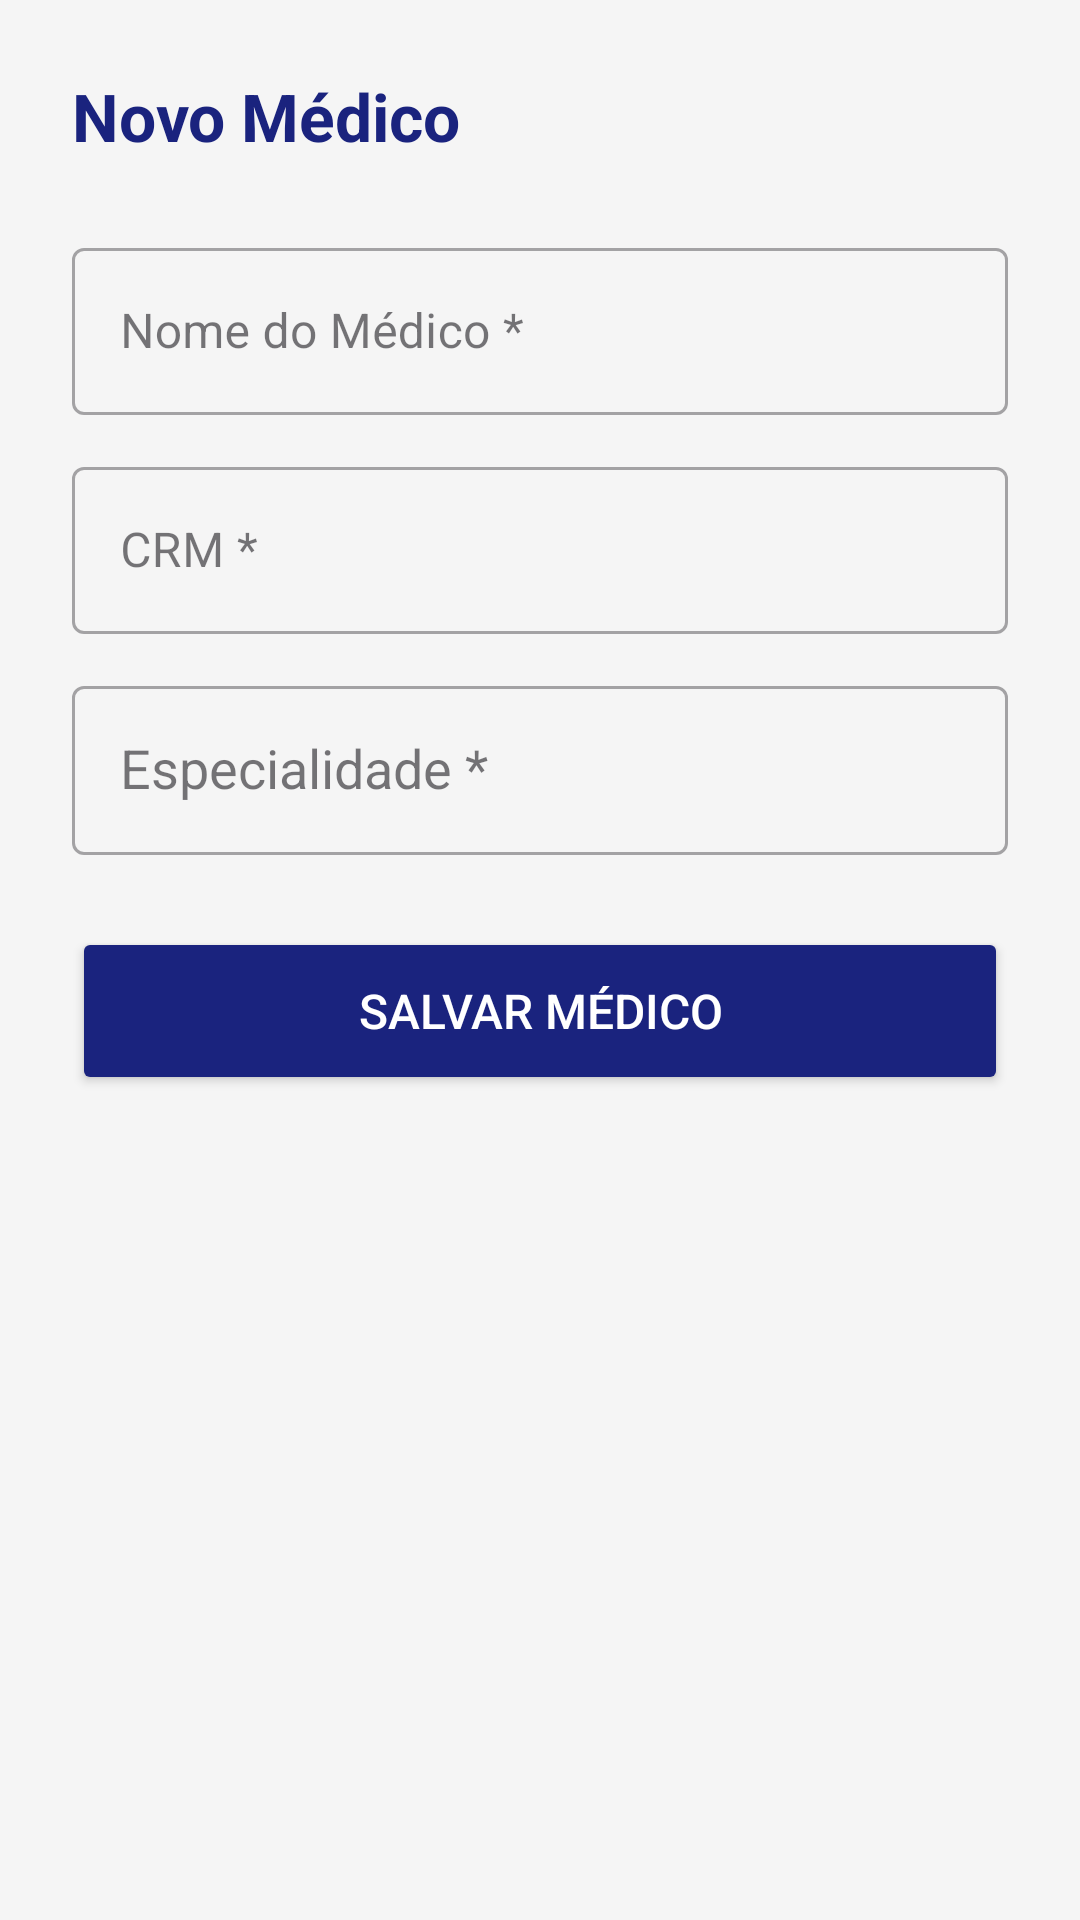

Reconstruct the res/layout file that produces this screen, plus the resources it refers to.
<!-- AndroidManifest.xml: application theme Theme.AtendimentoClinica -->
<!-- res/layout/activity_cadastro_medico.xml -->
<?xml version="1.0" encoding="utf-8"?>
<ScrollView
    xmlns:android="http://schemas.android.com/apk/res/android"
    android:layout_width="match_parent"
    android:layout_height="match_parent"
    android:background="#F5F5F5"
    android:fillViewport="true">

    <LinearLayout
        android:layout_width="match_parent"
        android:layout_height="wrap_content"
        android:orientation="vertical"
        android:padding="24dp">

        <TextView
            android:layout_width="wrap_content"
            android:layout_height="wrap_content"
            android:text="Novo Médico"
            android:textSize="22sp"
            android:textStyle="bold"
            android:textColor="#1A237E"
            android:layout_marginBottom="24dp"/>

        <com.google.android.material.textfield.TextInputLayout
            android:layout_width="match_parent"
            android:layout_height="wrap_content"
            android:hint="Nome do Médico *"
            style="@style/Widget.MaterialComponents.TextInputLayout.OutlinedBox"
            android:layout_marginBottom="12dp">
            <com.google.android.material.textfield.TextInputEditText
                android:id="@+id/etNome"
                android:layout_width="match_parent"
                android:layout_height="wrap_content"
                android:inputType="textPersonName"/>
        </com.google.android.material.textfield.TextInputLayout>

        <com.google.android.material.textfield.TextInputLayout
            android:layout_width="match_parent"
            android:layout_height="wrap_content"
            android:hint="CRM *"
            style="@style/Widget.MaterialComponents.TextInputLayout.OutlinedBox"
            android:layout_marginBottom="12dp">
            <com.google.android.material.textfield.TextInputEditText
                android:id="@+id/etCrm"
                android:layout_width="match_parent"
                android:layout_height="wrap_content"
                android:inputType="text"/>
        </com.google.android.material.textfield.TextInputLayout>

        <com.google.android.material.textfield.TextInputLayout
            android:layout_width="match_parent"
            android:layout_height="wrap_content"
            android:hint="Especialidade *"
            style="@style/Widget.MaterialComponents.TextInputLayout.OutlinedBox"
            android:layout_marginBottom="24dp">

            <AutoCompleteTextView
                android:id="@+id/autoCompleteEspecialidade"
                android:layout_width="match_parent"
                android:layout_height="wrap_content"
                android:inputType="textPersonName"
                android:padding="16dp"/>
        </com.google.android.material.textfield.TextInputLayout>

        <Button
            android:id="@+id/btnSalvar"
            android:layout_width="match_parent"
            android:layout_height="56dp"
            android:text="Salvar Médico"
            android:textSize="16sp"
            android:backgroundTint="#1A237E"
            android:textColor="@android:color/white"/>

    </LinearLayout>
</ScrollView>
<!-- resources referenced by this layout -->
<resources>
  <style name="Theme.AtendimentoClinica" parent="Base.Theme.AtendimentoClinica" />
  <style name="Base.Theme.AtendimentoClinica" parent="Theme.Material3.DayNight.NoActionBar">
          
          
      </style>
</resources>
